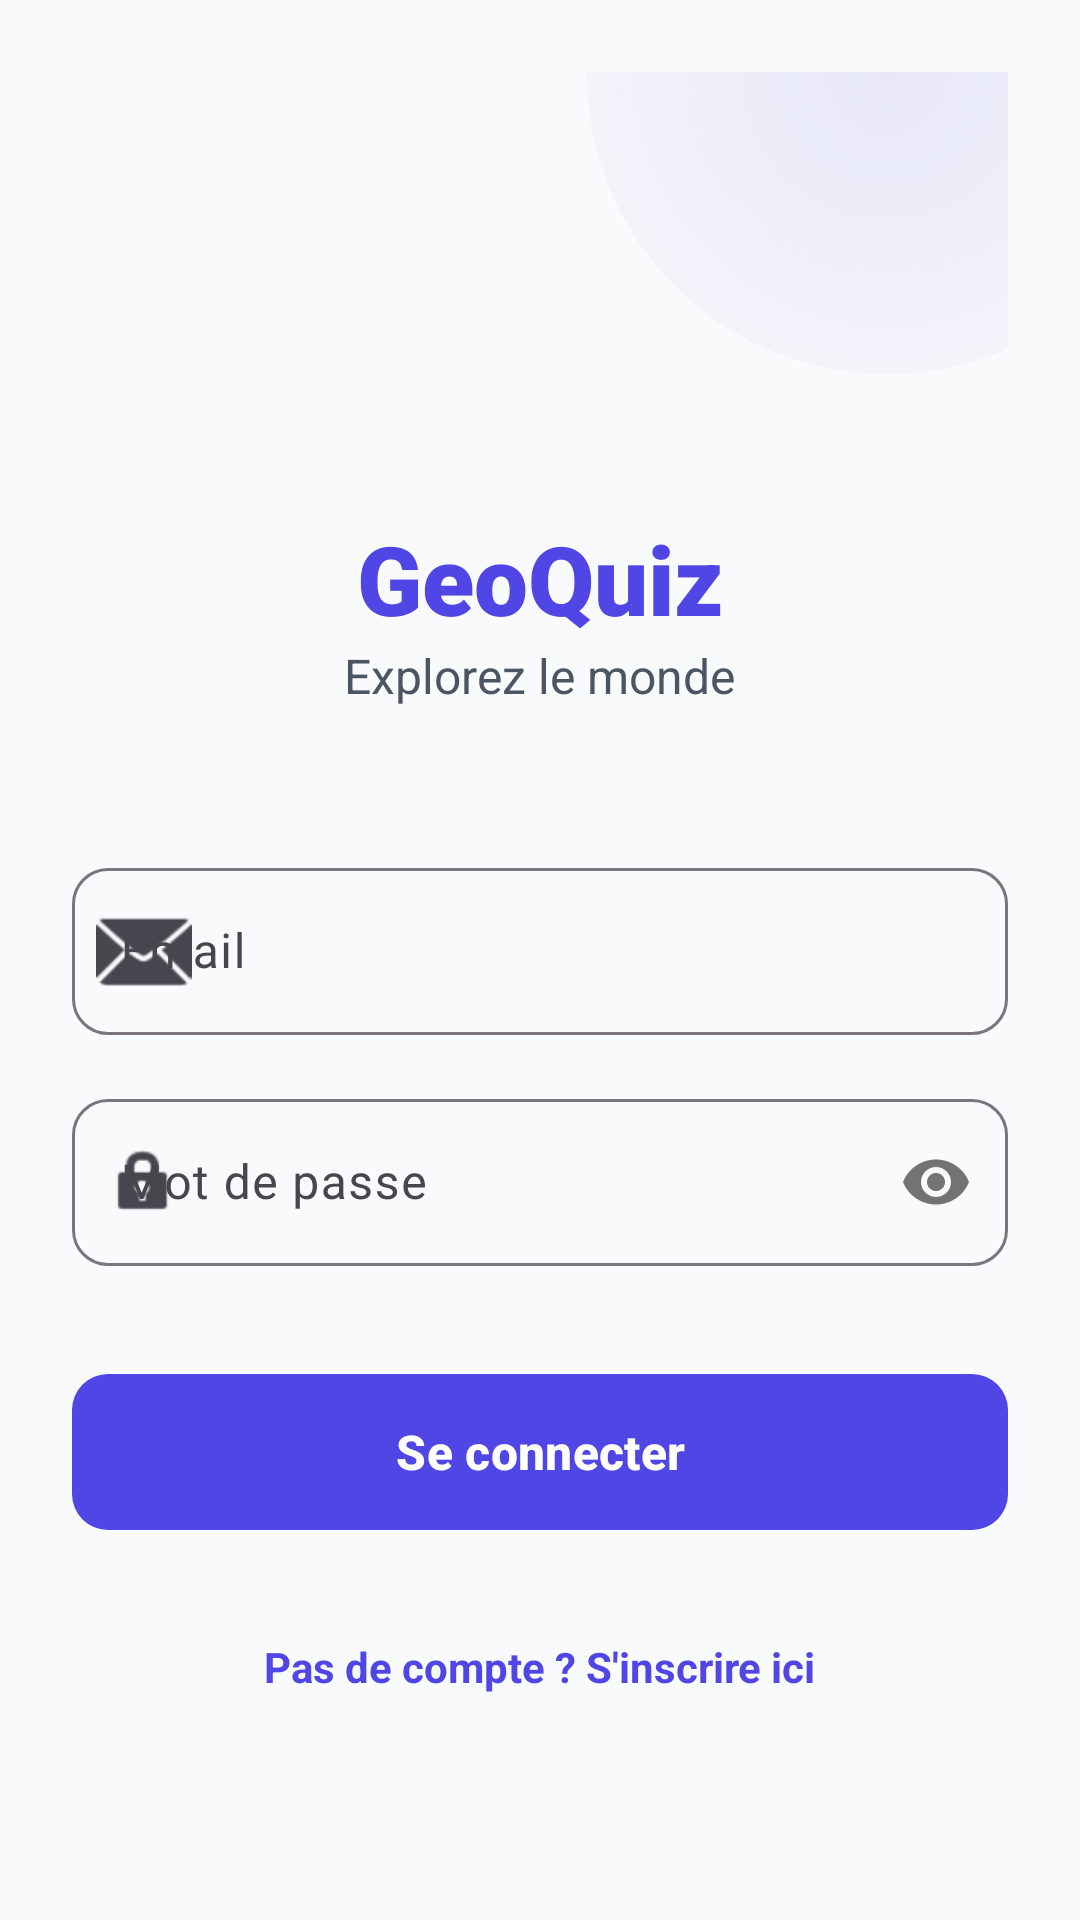

Reconstruct the res/layout file that produces this screen, plus the resources it refers to.
<!-- AndroidManifest.xml: application theme Theme.GeoQuiz_Cheraa -->
<!-- res/layout/activity_login.xml -->
<?xml version="1.0" encoding="utf-8"?>
<androidx.constraintlayout.widget.ConstraintLayout xmlns:android="http://schemas.android.com/apk/res/android"
    xmlns:app="http://schemas.android.com/apk/res-auto"
    xmlns:tools="http://schemas.android.com/tools"
    android:layout_width="match_parent"
    android:layout_height="match_parent"
    android:background="@color/background"
    android:padding="24dp">

    <View
        android:id="@+id/top_blob"
        android:layout_width="200dp"
        android:layout_height="200dp"
        android:layout_marginTop="-100dp"
        android:layout_marginEnd="-60dp"
        android:background="@drawable/bg_circle_gradient"
        app:layout_constraintEnd_toEndOf="parent"
        app:layout_constraintTop_toTopOf="parent" />

    <LinearLayout
        android:layout_width="match_parent"
        android:layout_height="wrap_content"
        android:orientation="vertical"
        app:layout_constraintBottom_toBottomOf="parent"
        app:layout_constraintTop_toTopOf="parent">

        <ImageView
            android:id="@+id/logo"
            android:layout_width="80dp"
            android:layout_height="80dp"
            android:layout_gravity="center"
            android:layout_marginBottom="24dp"
            android:src="@drawable/quizapp" />

        <TextView
            android:layout_width="wrap_content"
            android:layout_height="wrap_content"
            android:layout_gravity="center"
            android:fontFamily="sans-serif-black"
            android:text="GeoQuiz"
            android:textColor="@color/primary"
            android:textSize="32sp" />

        <TextView
            android:layout_width="wrap_content"
            android:layout_height="wrap_content"
            android:layout_gravity="center"
            android:layout_marginBottom="48dp"
            android:text="Explorez le monde"
            android:textColor="@color/onSurfaceVariant"
            android:textSize="16sp" />

        <com.google.android.material.textfield.TextInputLayout
            style="@style/Widget.Material3.TextInputLayout.OutlinedBox"
            android:layout_width="match_parent"
            android:layout_height="wrap_content"
            android:layout_marginBottom="16dp"
            android:hint="Email"
            app:boxCornerRadiusBottomEnd="12dp"
            app:boxCornerRadiusBottomStart="12dp"
            app:boxCornerRadiusTopEnd="12dp"
            app:boxCornerRadiusTopStart="12dp"
            app:startIconDrawable="@android:drawable/ic_dialog_email">

            <com.google.android.material.textfield.TextInputEditText
                android:id="@+id/emailEditText"
                android:layout_width="match_parent"
                android:layout_height="wrap_content"
                android:inputType="textEmailAddress" />
        </com.google.android.material.textfield.TextInputLayout>

        <com.google.android.material.textfield.TextInputLayout
            style="@style/Widget.Material3.TextInputLayout.OutlinedBox"
            android:layout_width="match_parent"
            android:layout_height="wrap_content"
            android:layout_marginBottom="32dp"
            android:hint="Mot de passe"
            app:boxCornerRadiusBottomEnd="12dp"
            app:boxCornerRadiusBottomStart="12dp"
            app:boxCornerRadiusTopEnd="12dp"
            app:boxCornerRadiusTopStart="12dp"
            app:passwordToggleEnabled="true"
            app:startIconDrawable="@android:drawable/ic_lock_idle_lock">

            <com.google.android.material.textfield.TextInputEditText
                android:id="@+id/passwordEditText"
                android:layout_width="match_parent"
                android:layout_height="wrap_content"
                android:inputType="textPassword" />
        </com.google.android.material.textfield.TextInputLayout>

        <com.google.android.material.button.MaterialButton
            android:id="@+id/loginButton"
            android:layout_width="match_parent"
            android:layout_height="60dp"
            android:text="Se connecter"
            android:textAllCaps="false"
            android:textSize="16sp"
            android:textStyle="bold"
            app:cornerRadius="12dp" />

        <TextView
            android:id="@+id/signupTextView"
            android:layout_width="wrap_content"
            android:layout_height="wrap_content"
            android:layout_gravity="center"
            android:layout_marginTop="24dp"
            android:padding="8dp"
            android:text="Pas de compte ? S'inscrire ici"
            android:textColor="@color/primary"
            android:textStyle="bold" />

    </LinearLayout>

</androidx.constraintlayout.widget.ConstraintLayout>
<!-- resources referenced by this layout -->
<resources>
  <color name="background">#F9FAFB</color>
  <color name="onSurfaceVariant">#4B5563</color>
  <color name="primary">#4F46E5</color>
  <!-- drawable bg_circle_gradient (drawable) -->
  <?xml version="1.0" encoding="utf-8"?>
  <shape xmlns:android="http://schemas.android.com/apk/res/android"
      android:shape="oval">
      <gradient
          android:startColor="#1A4F46E5"
          android:endColor="#004F46E5"
          android:type="radial"
          android:gradientRadius="150dp" />
  </shape>
  <style name="Theme.GeoQuiz_Cheraa" parent="Theme.Material3.Light.NoActionBar">
          
          <item name="colorPrimary">@color/primary</item>
          <item name="colorOnPrimary">@color/onPrimary</item>
          <item name="colorPrimaryContainer">@color/primaryContainer</item>
          <item name="colorOnPrimaryContainer">@color/onPrimaryContainer</item>
  
          
          <item name="colorSecondary">@color/secondary</item>
          <item name="colorOnSecondary">@color/onSecondary</item>
          <item name="colorSecondaryContainer">@color/secondaryContainer</item>
          <item name="colorOnSecondaryContainer">@color/onSecondaryContainer</item>
  
          
          <item name="android:statusBarColor">@color/surface</item>
          <item name="android:windowLightStatusBar">true</item>
          <item name="android:navigationBarColor">@color/surface</item>
  
          <item name="android:windowBackground">@color/background</item>
      </style>
  <color name="onPrimary">#FFFFFF</color>
  <color name="primaryContainer">#E0E7FF</color>
  <color name="onPrimaryContainer">#312E81</color>
  <color name="secondary">#10B981</color>
  <color name="onSecondary">#FFFFFF</color>
  <color name="secondaryContainer">#D1FAE5</color>
  <color name="onSecondaryContainer">#064E3B</color>
  <color name="surface">#FFFFFF</color>
</resources>
